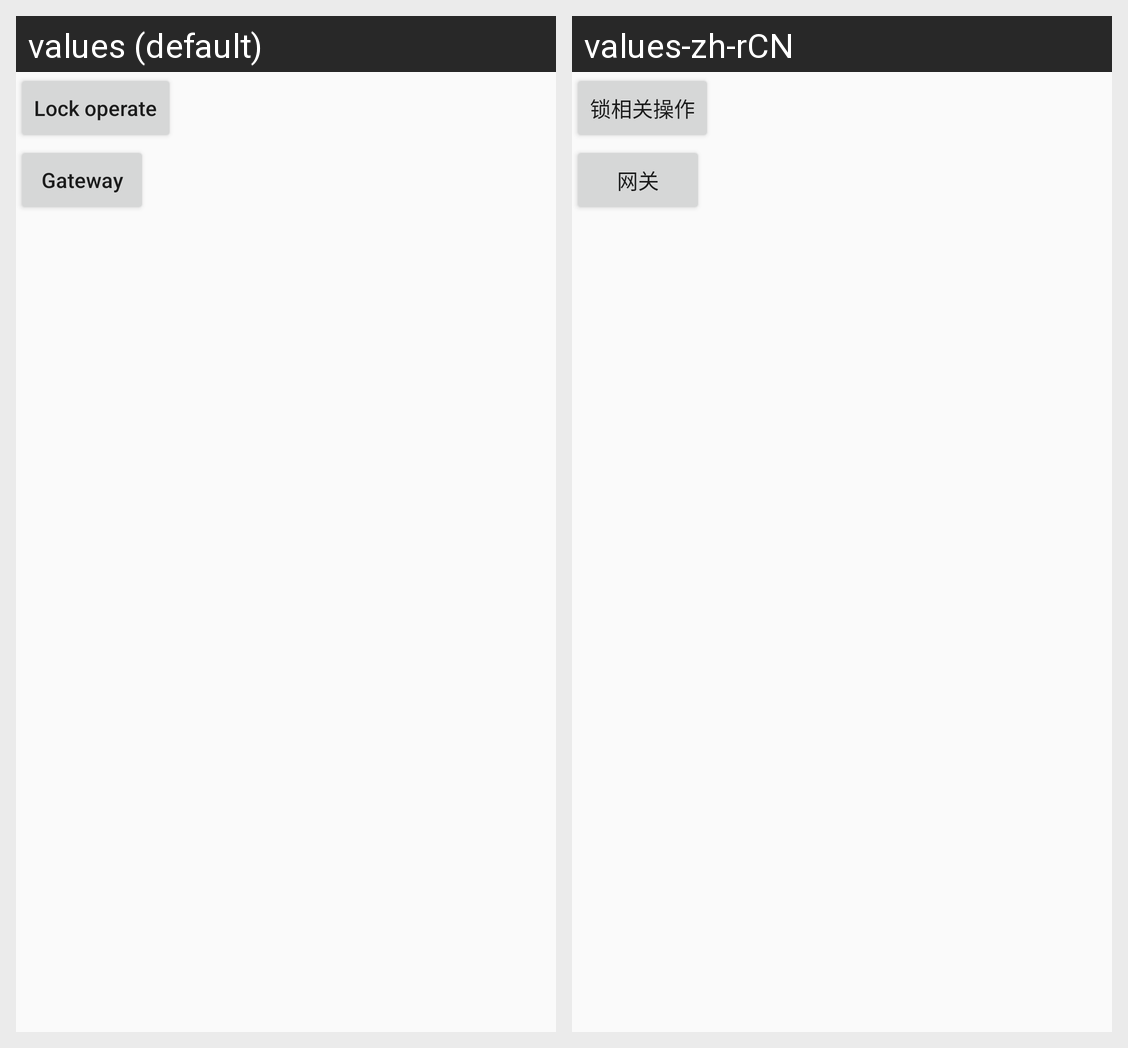

Translations of the strings shown on this Android screen, per locale in the grid:
Android screen res/layout/activity_index.xml rendered under 2 locales, left to right: values (default), values-zh-rCN. Device: Nexus 5 (rendered at 1080×1920; each locale shown at half size, 540×960, under a caption strip naming it); theme AppTheme.
Strings drawn on this screen, with the default value and each locale's value (text and hints the layout hard-codes, and strings that could not be matched under every locale, appear in the picture but are not listed):

lock_about
  values: Lock operate
  values-zh-rCN: 锁相关操作

gateway_about
  values: Gateway
  values-zh-rCN: 网关
